Run: headless pygame with SDL's dummy video driver; simulated clock (each Clock.tick advances the game by its frame time, no real sleeping); random seed 0; keys injected as events and as key.get_pressed() state; no mouse input.
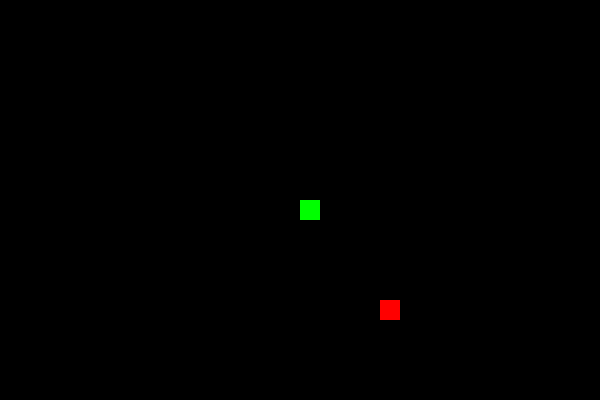
Frame 1 of 4 · flips 1–60 · no input
Frame 2 of 4 · flips 61–180 · tapped SPACE, RETURN · held RIGHT (→), D · screen unchanged from frame 1, image omitted
Frame 3 of 4 · flips 181–300 · held DOWN (↓), S · screen unchanged from frame 2, image omitted
Frame 4 of 4 · flips 301–420 · held LEFT (←), A, UP (↑), W · screen unchanged from frame 3, image omitted

The pygame program that drew these frames:

import random
from dataclasses import dataclass, field
from typing import List, Tuple

# ---------- Constants ----------
CELL_SIZE = 20
GRID_WIDTH = 30   # number of cells horizontally
GRID_HEIGHT = 20  # number of cells vertically
WINDOW_WIDTH = GRID_WIDTH * CELL_SIZE
WINDOW_HEIGHT = GRID_HEIGHT * CELL_SIZE
FPS = 10

# Directions as (dx, dy)
UP: Tuple[int, int] = (0, -1)
DOWN: Tuple[int, int] = (0, 1)
LEFT: Tuple[int, int] = (-1, 0)
RIGHT: Tuple[int, int] = (1, 0)

# ---------- Data Classes ----------
@dataclass
class Snake:
    body: List[Tuple[int, int]] = field(default_factory=lambda: [(GRID_WIDTH // 2, GRID_HEIGHT // 2)])
    direction: Tuple[int, int] = RIGHT
    grow_pending: int = 0

    def turn(self, new_direction: Tuple[int, int]) -> None:
        """Change direction unless it's directly opposite to current."""
        opposite = (-self.direction[0], -self.direction[1])
        if new_direction != opposite:
            self.direction = new_direction

    def move(self) -> None:
        """Move snake one step in current direction."""
        head_x, head_y = self.body[0]
        dx, dy = self.direction
        new_head = ((head_x + dx) % GRID_WIDTH, (head_y + dy) % GRID_HEIGHT)

        # Insert new head
        self.body.insert(0, new_head)

        # Remove tail unless growing
        if self.grow_pending > 0:
            self.grow_pending -= 1
        else:
            self.body.pop()

    def grow(self, amount: int = 1) -> None:
        """Set the snake to grow by a given amount."""
        self.grow_pending += amount

    def head(self) -> Tuple[int, int]:
        return self.body[0]

    def collides_with_self(self) -> bool:
        return self.head() in self.body[1:]

@dataclass
class Food:
    position: Tuple[int, int] = (0, 0)

    def spawn(self, snake_body: List[Tuple[int, int]]) -> None:
        """Place food on a random cell not occupied by the snake."""
        empty_cells = [(x, y) for x in range(GRID_WIDTH) for y in range(GRID_HEIGHT)
                       if (x, y) not in snake_body]
        if not empty_cells:
            # No space left; keep current position
            return
        self.position = random.choice(empty_cells)

# ---------- Game ----------
class Game:
    def __init__(self):
        import pygame  # Import here to avoid optional dependency during module import
        pygame.init()
        self.screen = pygame.display.set_mode((WINDOW_WIDTH, WINDOW_HEIGHT))
        pygame.display.set_caption("Snake")
        self.clock = pygame.time.Clock()
        self.snake = Snake()
        self.food = Food()
        self.food.spawn(self.snake.body)
        self.running = True

    def run(self):
        import pygame  # Local import to keep module import clean
        while self.running:
            for event in pygame.event.get():
                if event.type == pygame.QUIT:
                    self.running = False
                elif event.type == pygame.KEYDOWN:
                    if event.key == pygame.K_UP:
                        self.snake.turn(UP)
                    elif event.key == pygame.K_DOWN:
                        self.snake.turn(DOWN)
                    elif event.key == pygame.K_LEFT:
                        self.snake.turn(LEFT)
                    elif event.key == pygame.K_RIGHT:
                        self.snake.turn(RIGHT)

            self.snake.move()

            if self.snake.collides_with_self():
                self.running = False

            if self.snake.head() == self.food.position:
                self.snake.grow()
                self.food.spawn(self.snake.body)

            self.screen.fill((0, 0, 0))
            for x, y in self.snake.body:
                pygame.draw.rect(self.screen, (0, 255, 0), (x * CELL_SIZE, y * CELL_SIZE, CELL_SIZE, CELL_SIZE))
            fx, fy = self.food.position
            pygame.draw.rect(self.screen, (255, 0, 0), (fx * CELL_SIZE, fy * CELL_SIZE, CELL_SIZE, CELL_SIZE))

            pygame.display.flip()
            self.clock.tick(FPS)

        pygame.quit()

if __name__ == "__main__":
    try:
        import pygame  # Check if pygame is available
    except ImportError:
        print("Pygame is required to run the game. Install it with 'pip install pygame'.")
    else:
        Game().run()
